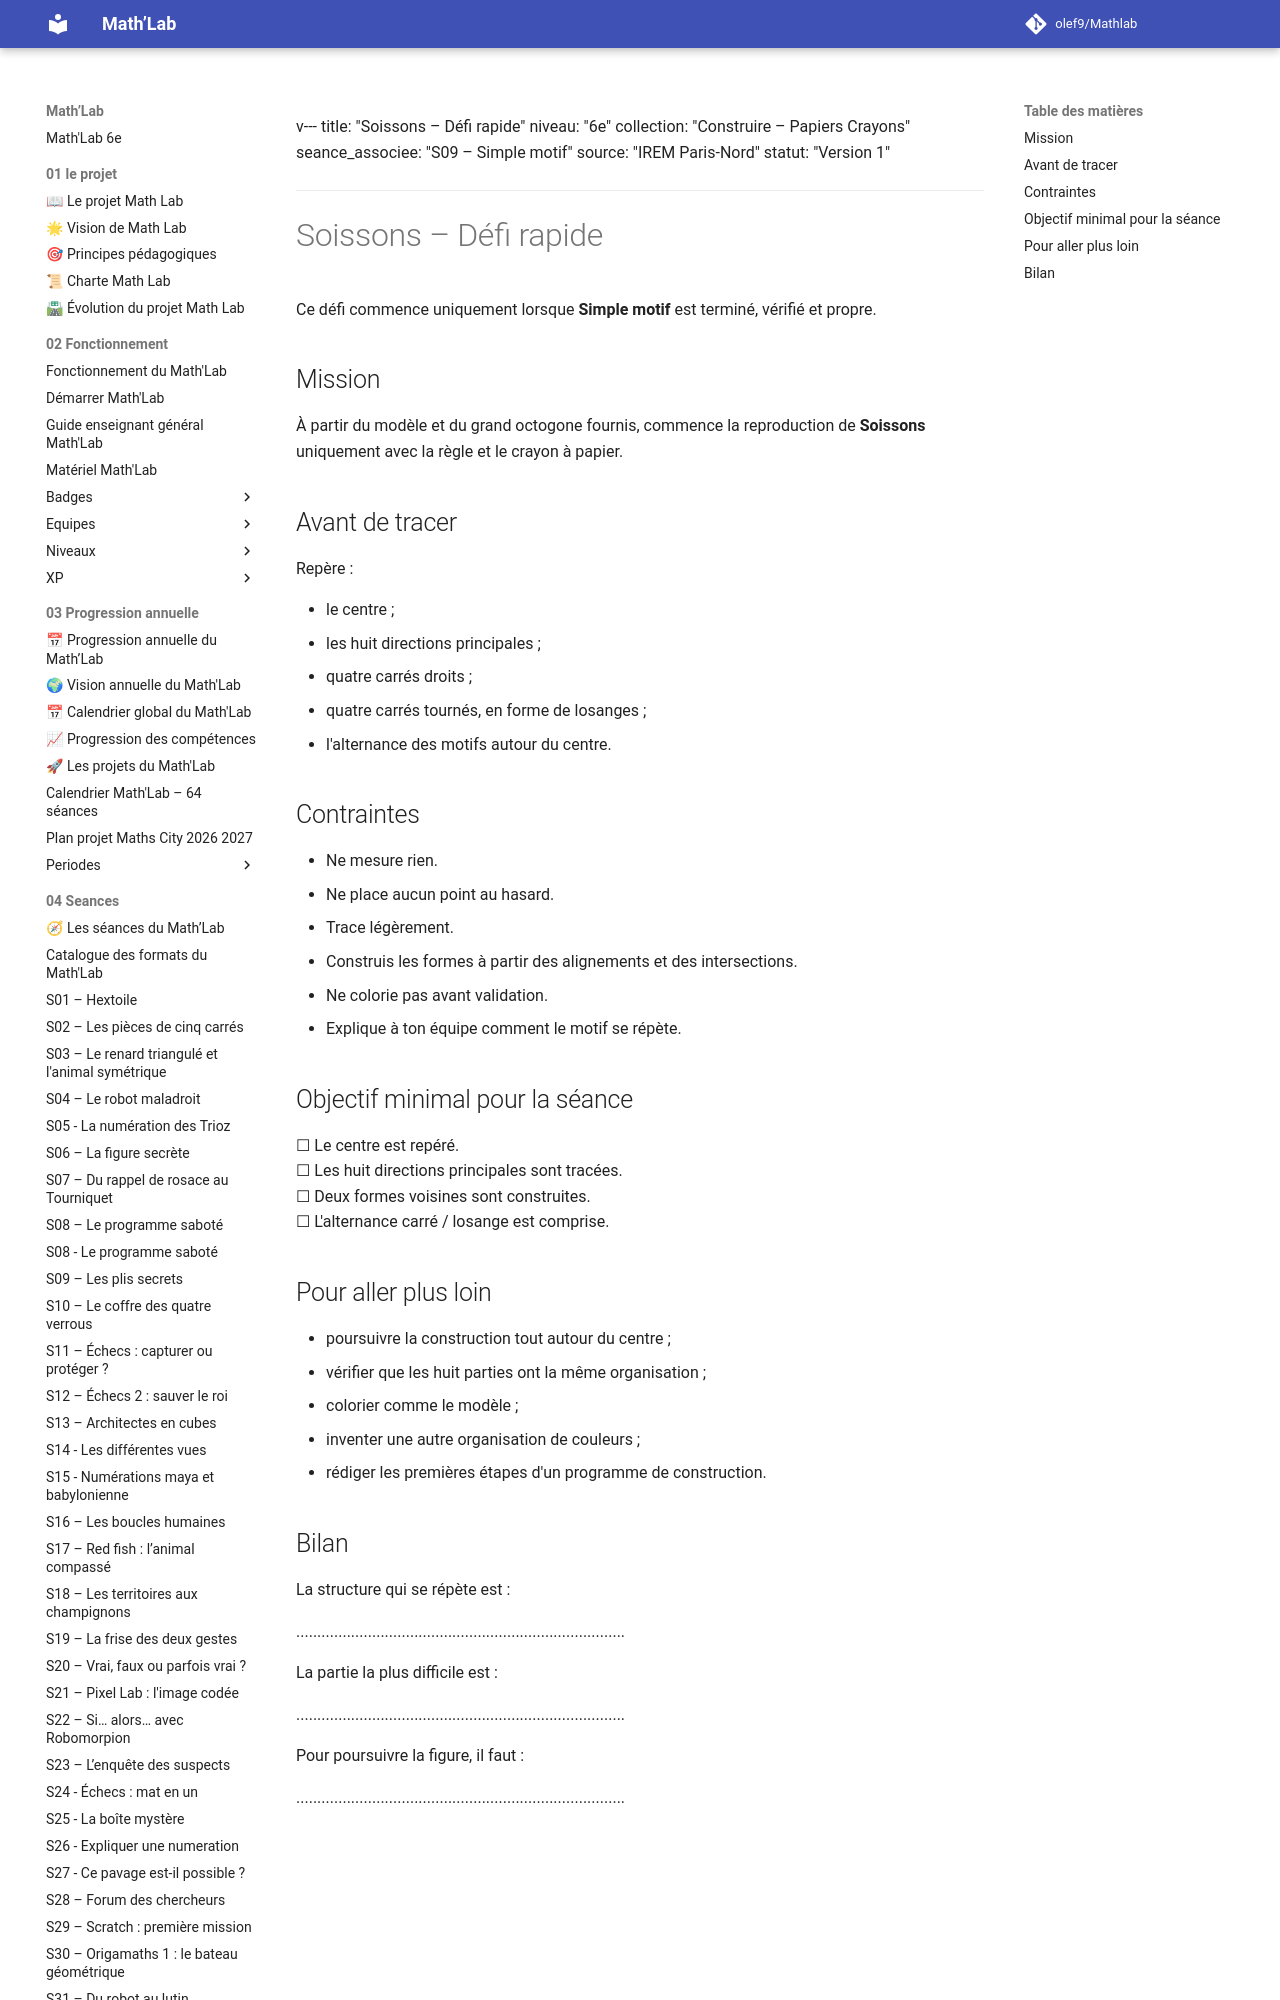

repository: olef9/Mathlab · page: 05-Ressources/02-collections/02-construire/Papiers-crayons/soissons/Soissons-Defi-rapide/index.html · generator: mkdocs

v---
title: "Soissons – Défi rapide"
niveau: "6e"
collection: "Construire – Papiers Crayons"
seance_associee: "S09 – Simple motif"
source: "IREM Paris-Nord"
statut: "Version 1"
---

# Soissons – Défi rapide

Ce défi commence uniquement lorsque **Simple motif** est terminé, vérifié et propre.

## Mission

À partir du modèle et du grand octogone fournis, commence la reproduction de **Soissons** uniquement avec la règle et le crayon à papier.

## Avant de tracer

Repère :

- le centre ;
- les huit directions principales ;
- quatre carrés droits ;
- quatre carrés tournés, en forme de losanges ;
- l'alternance des motifs autour du centre.
